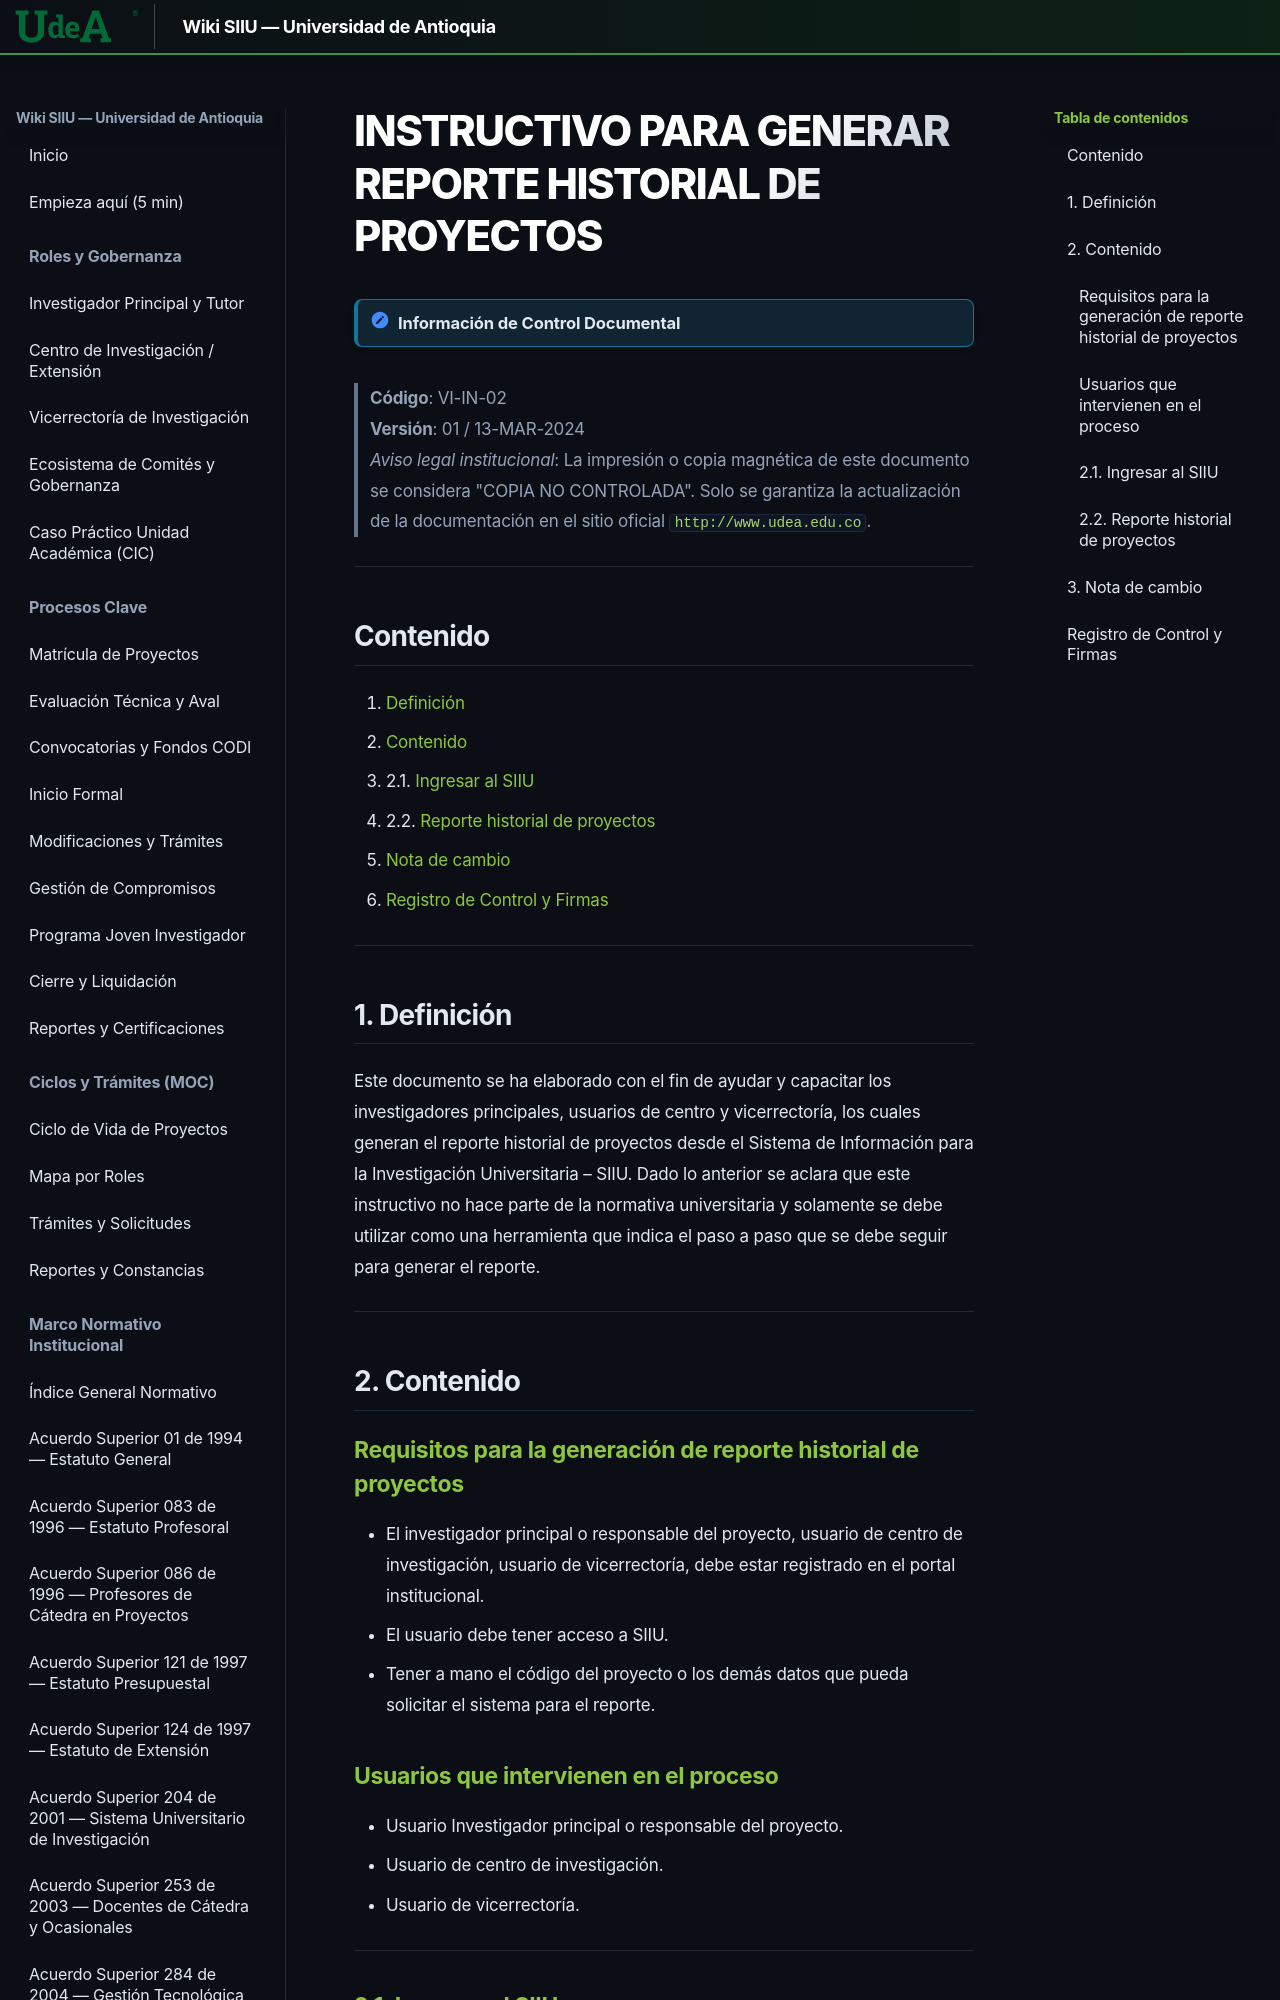

repository: Colors-svg/Wiki · page: archivo_maestro/VI-IN-02/index.html · generator: mkdocs

---
codigo: "VI-IN-02"
titulo: "Instructivo para generar reporte historial de proyectos"
version: "01"
fecha_aprobacion: "2024-03-13"
institucion: "Universidad de Antioquia"
dependencia: "Vicerrectoría de Investigación"
sistema: "SIIU (Sistema de Información para la Investigación Universitaria – SIIU)"
documento_fuente: "VI-IN-02.pdf"
roles_involucrados:
  - "Usuario Investigador Principal o Responsable del Proyecto"
  - "Usuario Centro de Investigación"
  - "Usuario Vicerrectoría de Investigación"
tags:
  - "archivo_maestro"
  - "instructivo"
  - "siiu"
  - "reportes"
  - "historial_de_proyectos"
  - "consulta"
  - "exportar_excel"
---

# INSTRUCTIVO PARA GENERAR REPORTE HISTORIAL DE PROYECTOS

> [!NOTE] Información de Control Documental
> **Código**: VI-IN-02  
> **Versión**: 01 / 13-MAR-2024  
> *Aviso legal institucional*: La impresión o copia magnética de este documento se considera "COPIA NO CONTROLADA". Solo se garantiza la actualización de la documentación en el sitio oficial `http://www.udea.edu.co`.

---

## Contenido

1. [Definición](#1-definición)
2. [Contenido](#2-contenido)
   - 2.1. [Ingresar al SIIU](#21-ingresar-al-siiu)
   - 2.2. [Reporte historial de proyectos](#22-reporte-historial-de-proyectos)
3. [Nota de cambio](#3-nota-de-cambio)
4. [Registro de Control y Firmas](#registro-de-control-y-firmas)

---
